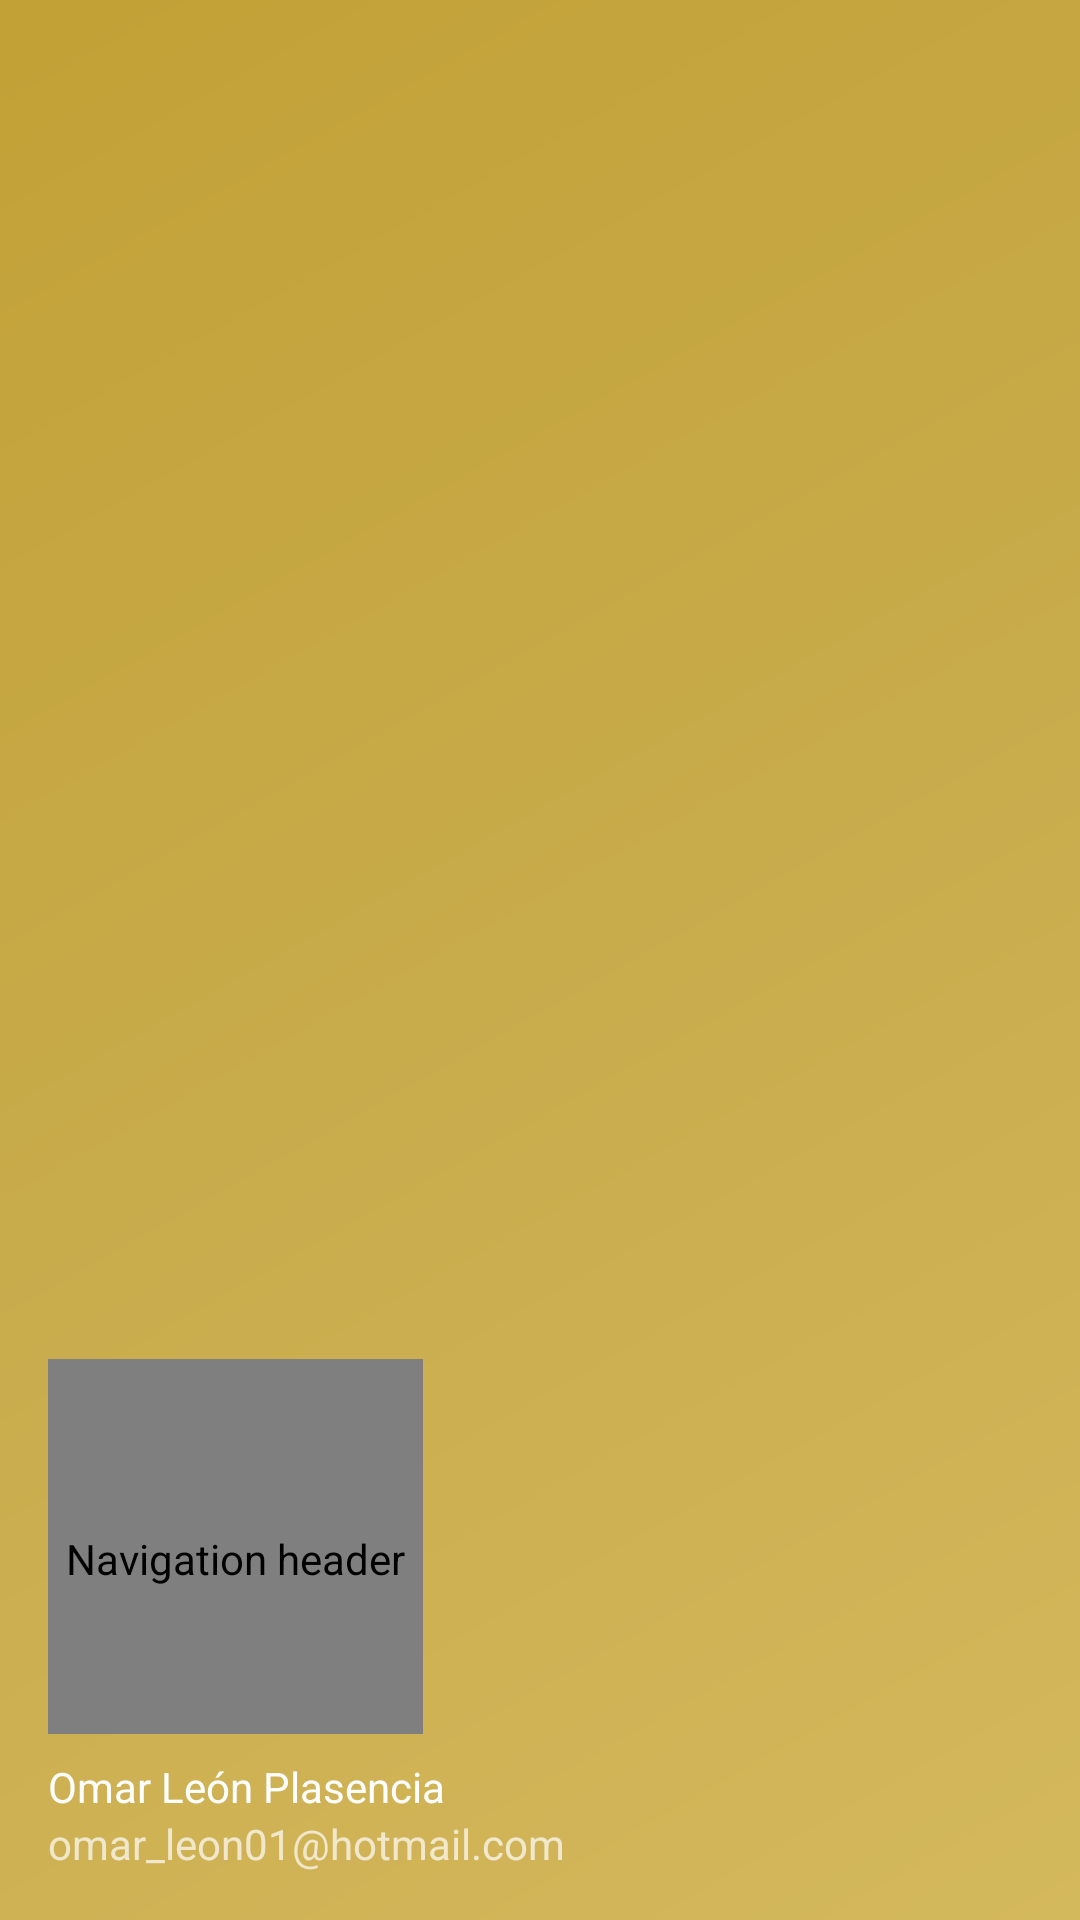

Write the Android layout XML for this screen, with the resource values it uses.
<!-- AndroidManifest.xml: application theme Theme.ClubDelPadrinoClient -->
<!-- res/layout/nav_header_inicio.xml -->
<?xml version="1.0" encoding="utf-8"?>
<LinearLayout xmlns:android="http://schemas.android.com/apk/res/android"
    xmlns:app="http://schemas.android.com/apk/res-auto"
    android:layout_width="match_parent"
    android:layout_height="@dimen/nav_header_height"
    android:background="@drawable/side_nav_bar"
    android:gravity="bottom"
    android:orientation="vertical"
    android:paddingLeft="@dimen/activity_horizontal_margin"
    android:paddingTop="@dimen/activity_vertical_margin"
    android:paddingRight="@dimen/activity_horizontal_margin"
    android:paddingBottom="@dimen/activity_vertical_margin"
    android:theme="@style/ThemeOverlay.AppCompat.Dark">

    <de.hdodenhof.circleimageview.CircleImageView
        android:id="@+id/imgFotoPerfil"
        android:layout_width="125dp"
        android:layout_height="125dp"
        android:contentDescription="@string/nav_header_desc"
        android:paddingTop="@dimen/nav_header_vertical_spacing"
        android:src="@drawable/perfil" />

    <TextView
        android:id="@+id/textViewNombre"
        android:layout_width="match_parent"
        android:layout_height="wrap_content"
        android:paddingTop="@dimen/nav_header_vertical_spacing"
        android:text="@string/nav_header_title"
        android:textAppearance="@style/TextAppearance.AppCompat.Body1" />

    <TextView
        android:id="@+id/textViewCorreo"
        android:layout_width="wrap_content"
        android:layout_height="wrap_content"
        android:text="@string/nav_header_subtitle" />
</LinearLayout>
<!-- resources referenced by this layout -->
<resources>
  <dimen name="activity_horizontal_margin">16dp</dimen>
  <dimen name="activity_vertical_margin">16dp</dimen>
  <dimen name="nav_header_height">228dp</dimen>
  <dimen name="nav_header_vertical_spacing">8dp</dimen>
  <!-- drawable perfil: jpg bitmap (drawable, 248423 bytes) -->
  <!-- drawable side_nav_bar (drawable) -->
  <shape xmlns:android="http://schemas.android.com/apk/res/android"
      android:shape="rectangle">
      <gradient
          android:startColor="@color/dorado"
          android:centerColor="#C8AB4B"
          android:endColor="#C2A136"
          android:type="linear"
          android:angle="135" />
  </shape>
  <string name="nav_header_desc">Navigation header</string>
  <string name="nav_header_subtitle">omar_leon01@hotmail.com</string>
  <string name="nav_header_title">Omar León Plasencia</string>
  <style name="Theme.ClubDelPadrinoClient" parent="Base.Theme.ClubDelPadrinoClient" />
  <color name="dorado">#d4b85c</color>
  <style name="Base.Theme.ClubDelPadrinoClient" parent="Theme.Material3.DayNight.NoActionBar">
          
  
          <item name="android:statusBarColor">#D4B85C</item>
      </style>
</resources>
